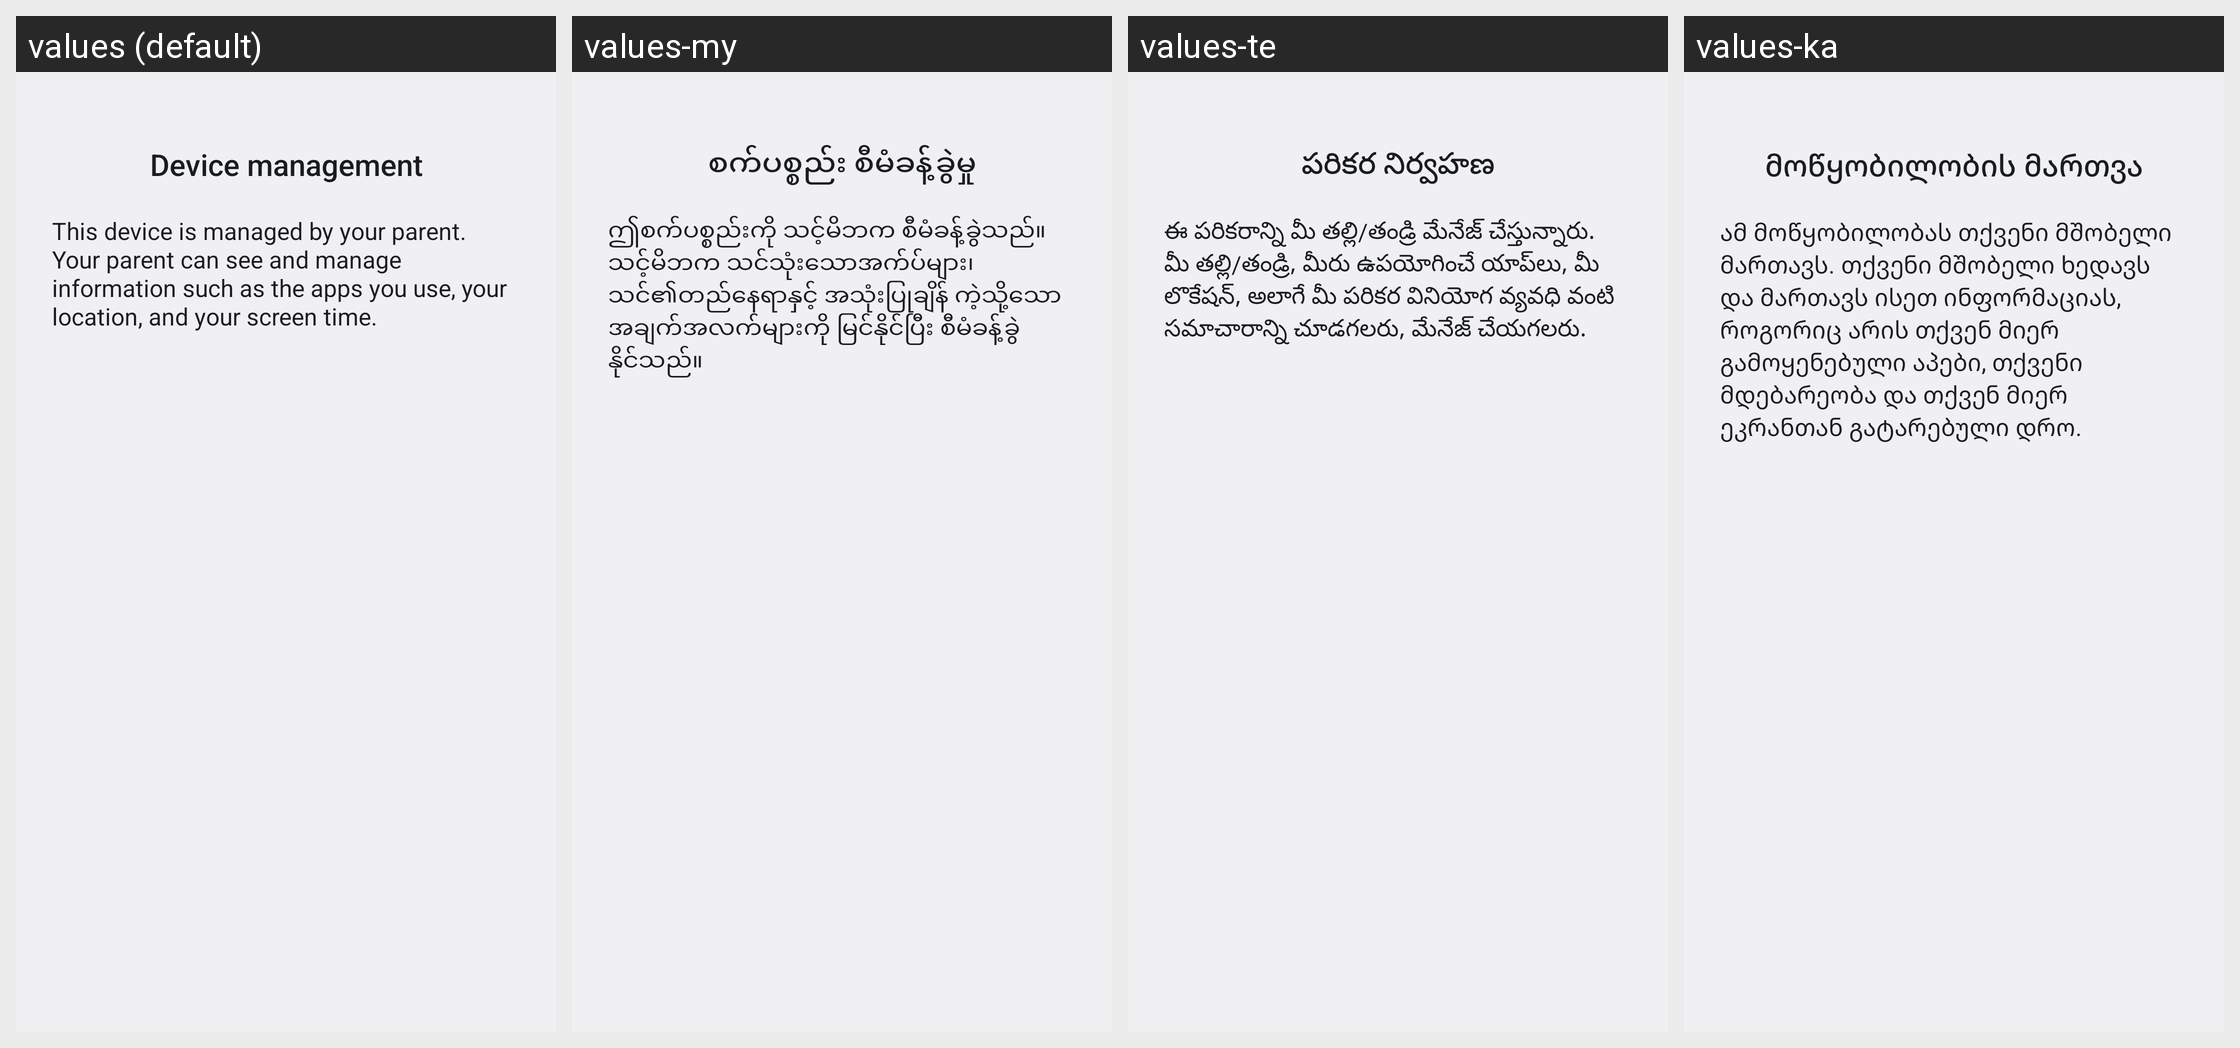

This grid shows one Android layout under several languages. Give, for every string resource on the screen, its name, the default text and each shown locale's text.
Android screen res/layout/quick_settings_footer_dialog_parental_controls.xml rendered under 4 locales, left to right: values (default), values-my, values-te, values-ka. Device: Nexus 5 (rendered at 1080×1920; each locale shown at half size, 540×960, under a caption strip naming it); theme Theme.SystemUI.
Other locales in the repository, not shown: values-af, values-am, values-ar, values-as, values-az, values-be, values-bg, values-bn, values-bs, values-ca, values-cs, values-da, values-de, values-el, values-en-rCA, values-en-rGB, values-en-rIN, values-en-rXC, values-es, values-es-rUS, values-et, values-eu, values-fa, values-fi, values-fr, values-fr-rCA, values-gl, values-gu, values-hi, values-hr, values-hu, values-hy, values-in, values-is, values-it, values-iw, values-ja, values-kk, values-km, values-kn, values-ko, values-ky, values-lo, values-lt, values-lv, values-mk, values-ml, values-mn, values-mr, values-ms, values-nb, values-ne, values-nl, values-or, values-pa, values-pl, values-pt-rBR, values-pt-rPT, values-ro, values-ru, values-si, values-sk, values-sl, values-sq, values-sr, values-sv, values-sw, values-ta, values-th, values-tl, values-tr, values-uk, values-ur, values-uz, values-vi, values-zh-rCN, values-zh-rHK, values-zh-rTW, values-zu.
Strings drawn on this screen, with the default value and each locale's value (text and hints the layout hard-codes, and strings that could not be matched under every locale, appear in the picture but are not listed):

monitoring_title_device_owned
  values: Device management
  values-my: စက်ပစ္စည်း စီမံခန့်ခွဲမှု
  values-te: పరికర నిర్వహణ
  values-ka: მოწყობილობის მართვა

monitoring_description_parental_controls
  values: This device is managed by your parent. Your parent can see and manage information such as the apps you use, your location, and your screen time.
  values-my: ဤစက်ပစ္စည်းကို သင့်မိဘက စီမံခန့်ခွဲသည်။ သင့်မိဘက သင်သုံးသောအက်ပ်များ၊ သင်၏တည်နေရာနှင့် အသုံးပြုချိန် ကဲ့သို့သော အချက်အလက်များကို မြင်နိုင်ပြီး စီမံခန့်ခွဲနိုင်သည်။
  values-te: ఈ పరికరాన్ని మీ తల్లి/తండ్రి మేనేజ్ చేస్తున్నారు. మీ తల్లి/తండ్రి, మీరు ఉపయోగించే యాప్‌లు, మీ లొకేషన్, అలాగే మీ పరికర వినియోగ వ్యవధి వంటి సమాచారాన్ని చూడగలరు, మేనేజ్ చేయగలరు.
  values-ka: ამ მოწყობილობას თქვენი მშობელი მართავს. თქვენი მშობელი ხედავს და მართავს ისეთ ინფორმაციას, როგორიც არის თქვენ მიერ გამოყენებული აპები, თქვენი მდებარეობა და თქვენ მიერ ეკრანთან გატარებული დრო.
